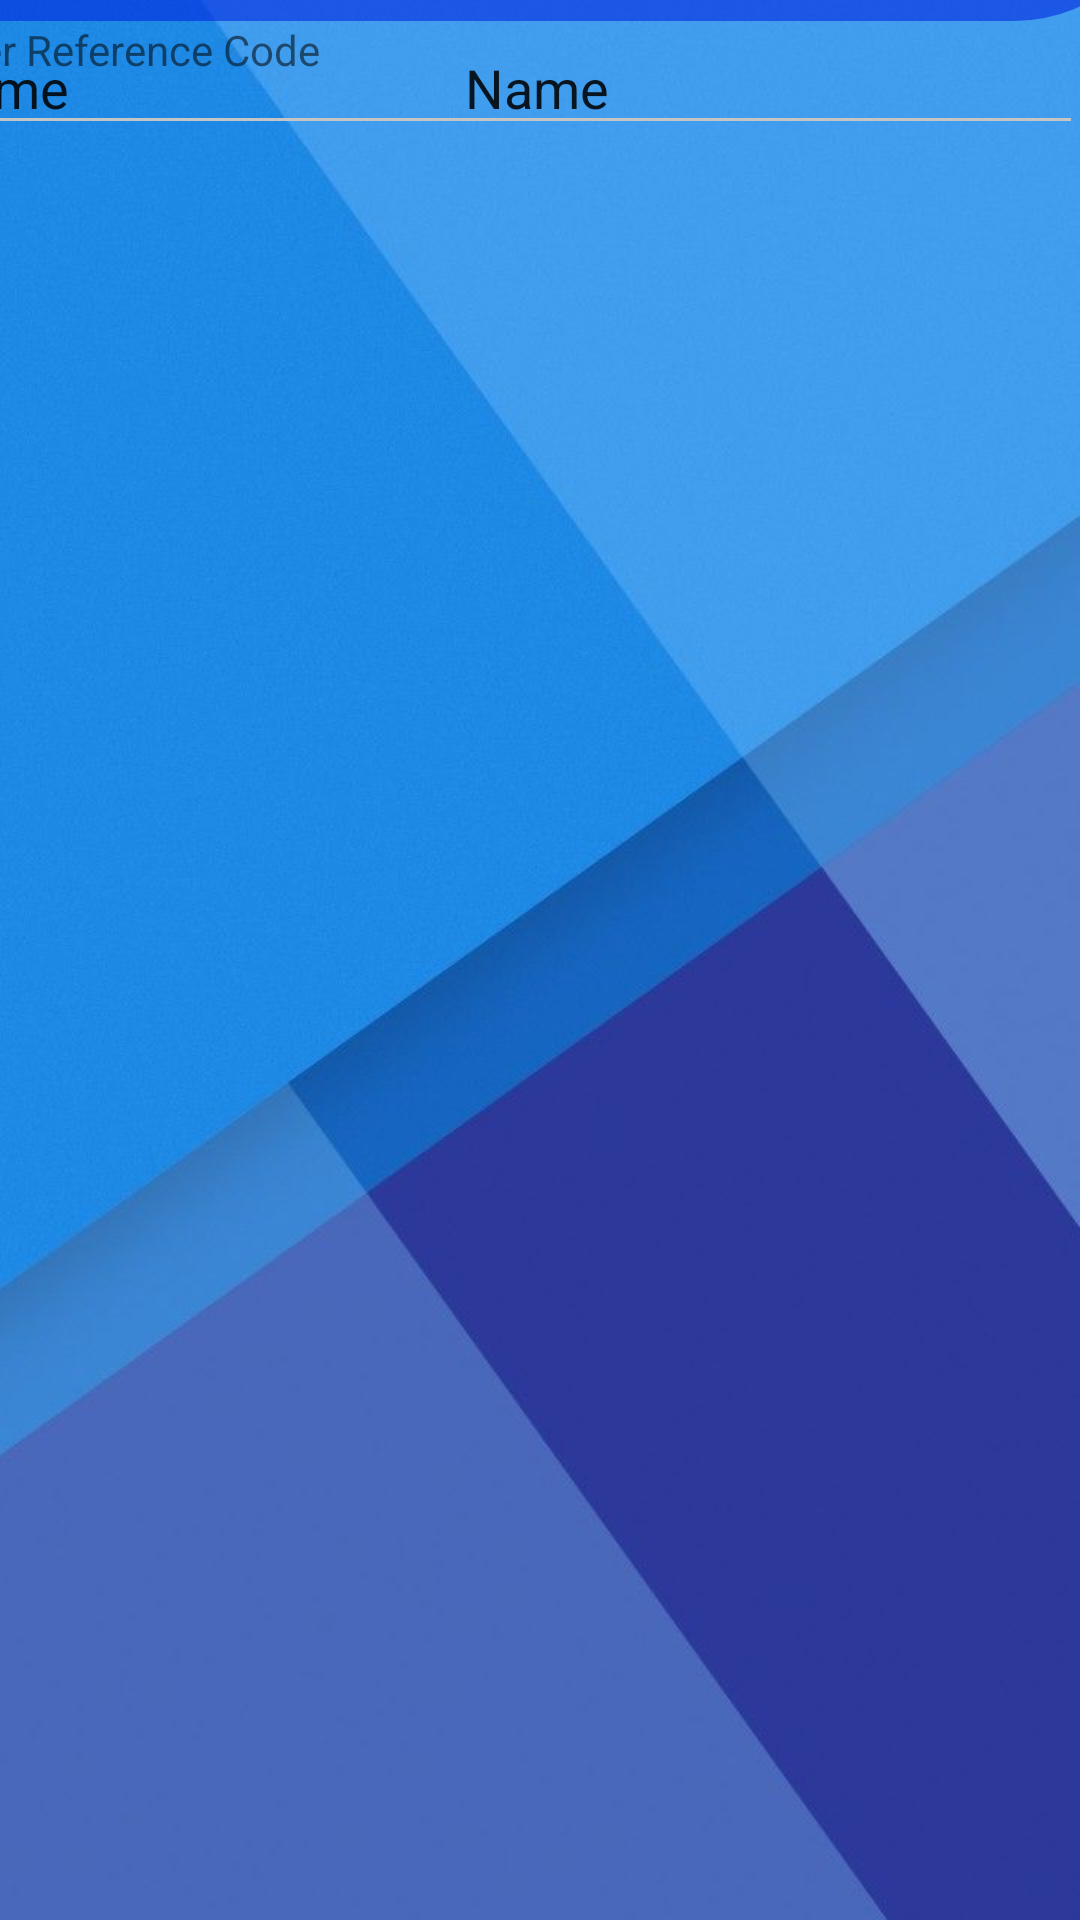

This screen was rendered from an Android layout file. Write that file and the resources it references.
<!-- AndroidManifest.xml: application theme AppTheme -->
<!-- res/layout/fragment_delivey_orders1.xml -->
<?xml version="1.0" encoding="utf-8"?>
<androidx.constraintlayout.widget.ConstraintLayout xmlns:android="http://schemas.android.com/apk/res/android"
    xmlns:app="http://schemas.android.com/apk/res-auto"
    xmlns:tools="http://schemas.android.com/tools"
    android:layout_width="match_parent"
    android:layout_height="match_parent"
    android:background="@drawable/background2"
    tools:context=".activity.DeliveyOrders1">

    <ScrollView
        android:layout_width="419dp"
        android:layout_height="620dp"
        android:layout_marginBottom="111dp"
        app:layout_constraintBottom_toBottomOf="parent"
        app:layout_constraintEnd_toEndOf="parent"
        app:layout_constraintStart_toStartOf="parent"
        app:layout_constraintTop_toTopOf="parent">

        <LinearLayout
            android:layout_width="match_parent"
            android:layout_height="wrap_content"
            android:orientation="vertical">

            <TextView
                android:id="@+id/textView14"
                android:layout_width="match_parent"
                android:layout_height="52dp"
                android:background="@drawable/half_top_circle"
                android:text="Add New Order"
                android:textAlignment="center"
                android:textColor="@color/White"
                android:textSize="24sp"
                android:textStyle="bold" />

            <RelativeLayout
                android:layout_width="match_parent"
                android:layout_height="52dp">

                <TextView
                    android:id="@+id/textView18"
                    android:layout_width="wrap_content"
                    android:layout_height="wrap_content"
                    android:text="Order Reference Code" />

                <EditText
                    android:id="@+id/editTextTextPersonName4"
                    android:layout_width="wrap_content"
                    android:layout_height="wrap_content"
                    android:layout_alignParentEnd="true"
                    android:layout_marginEnd="29dp"
                    android:ems="10"
                    android:inputType="textPersonName"
                    android:text="Name" />

                <EditText
                    android:id="@+id/editTextTextPersonName7"
                    android:layout_width="wrap_content"
                    android:layout_height="wrap_content"
                    android:ems="10"
                    android:inputType="textPersonName"
                    android:text="Name" />

            </RelativeLayout>
        </LinearLayout>
    </ScrollView>

</androidx.constraintlayout.widget.ConstraintLayout>
<!-- resources referenced by this layout -->
<resources>
  <color name="White">#FFFFFF</color>
  <!-- drawable background2: jpg bitmap (drawable, 31992 bytes) -->
  <!-- drawable half_top_circle (drawable) -->
  <?xml version="1.0" encoding="utf-8"?>
  <shape
      xmlns:android="http://schemas.android.com/apk/res/android"
      android:shape="rectangle">
      <solid android:color="#900021df"/>
      <size
          android:width="10dp"
          android:height="3dp"/>
      <corners
          android:bottomRightRadius="200dp"/>
  </shape>
  <style name="AppTheme" parent="Theme.MaterialComponents.DayNight.NoActionBar.Bridge">
              
              <item name="colorPrimary">@color/colorPrimary</item>
              <item name="colorPrimaryDark">@color/colorPrimaryDark</item>
              <item name="colorAccent">@color/colorAccent</item>
  
              <item name="android:statusBarColor">@color/DarkGray</item>
              <item name="android:windowLightStatusBar">true</item>
  
              
  
              <item name="textAppearanceHeadline1">@style/TextAppearance.MaterialComponents.Headline1</item>
              <item name="textAppearanceHeadline2">@style/TextAppearance.MaterialComponents.Headline2</item>
              <item name="textAppearanceHeadline3">@style/TextAppearance.MaterialComponents.Headline3</item>
              <item name="textAppearanceHeadline4">@style/TextAppearance.MaterialComponents.Headline4</item>
              <item name="textAppearanceHeadline5">@style/TextAppearance.MaterialComponents.Headline5</item>
              <item name="textAppearanceHeadline6">@style/TextAppearance.MaterialComponents.Headline6</item>
              <item name="textAppearanceSubtitle1">@style/TextAppearance.MaterialComponents.Subtitle1</item>
              <item name="textAppearanceSubtitle2">@style/TextAppearance.MaterialComponents.Subtitle2</item>
              <item name="textAppearanceBody1">@style/TextAppearance.MaterialComponents.Body1</item>
              <item name="textAppearanceBody2">@style/TextAppearance.MaterialComponents.Body2</item>
              <item name="textAppearanceCaption">@style/TextAppearance.MaterialComponents.Caption</item>
              <item name="textAppearanceButton">@style/TextAppearance.MaterialComponents.Button</item>
              <item name="textAppearanceOverline">@style/TextAppearance.MaterialComponents.Overline</item>
  
              <item name="colorControlNormal">#c5c5c5</item>
              <item name="colorControlActivated">@color/White</item>
              <item name="colorControlHighlight">@color/White</item>
              <item name="switchStyle">@style/Widget.MaterialComponents.CompoundButton.Switch</item>
  
          </style>
  <color name="colorPrimary">#6200EE</color>
  <color name="colorPrimaryDark">#3700B3</color>
  <color name="colorAccent">#03DAC5</color>
  <color name="DarkGray">#A9A9A9</color>
</resources>
